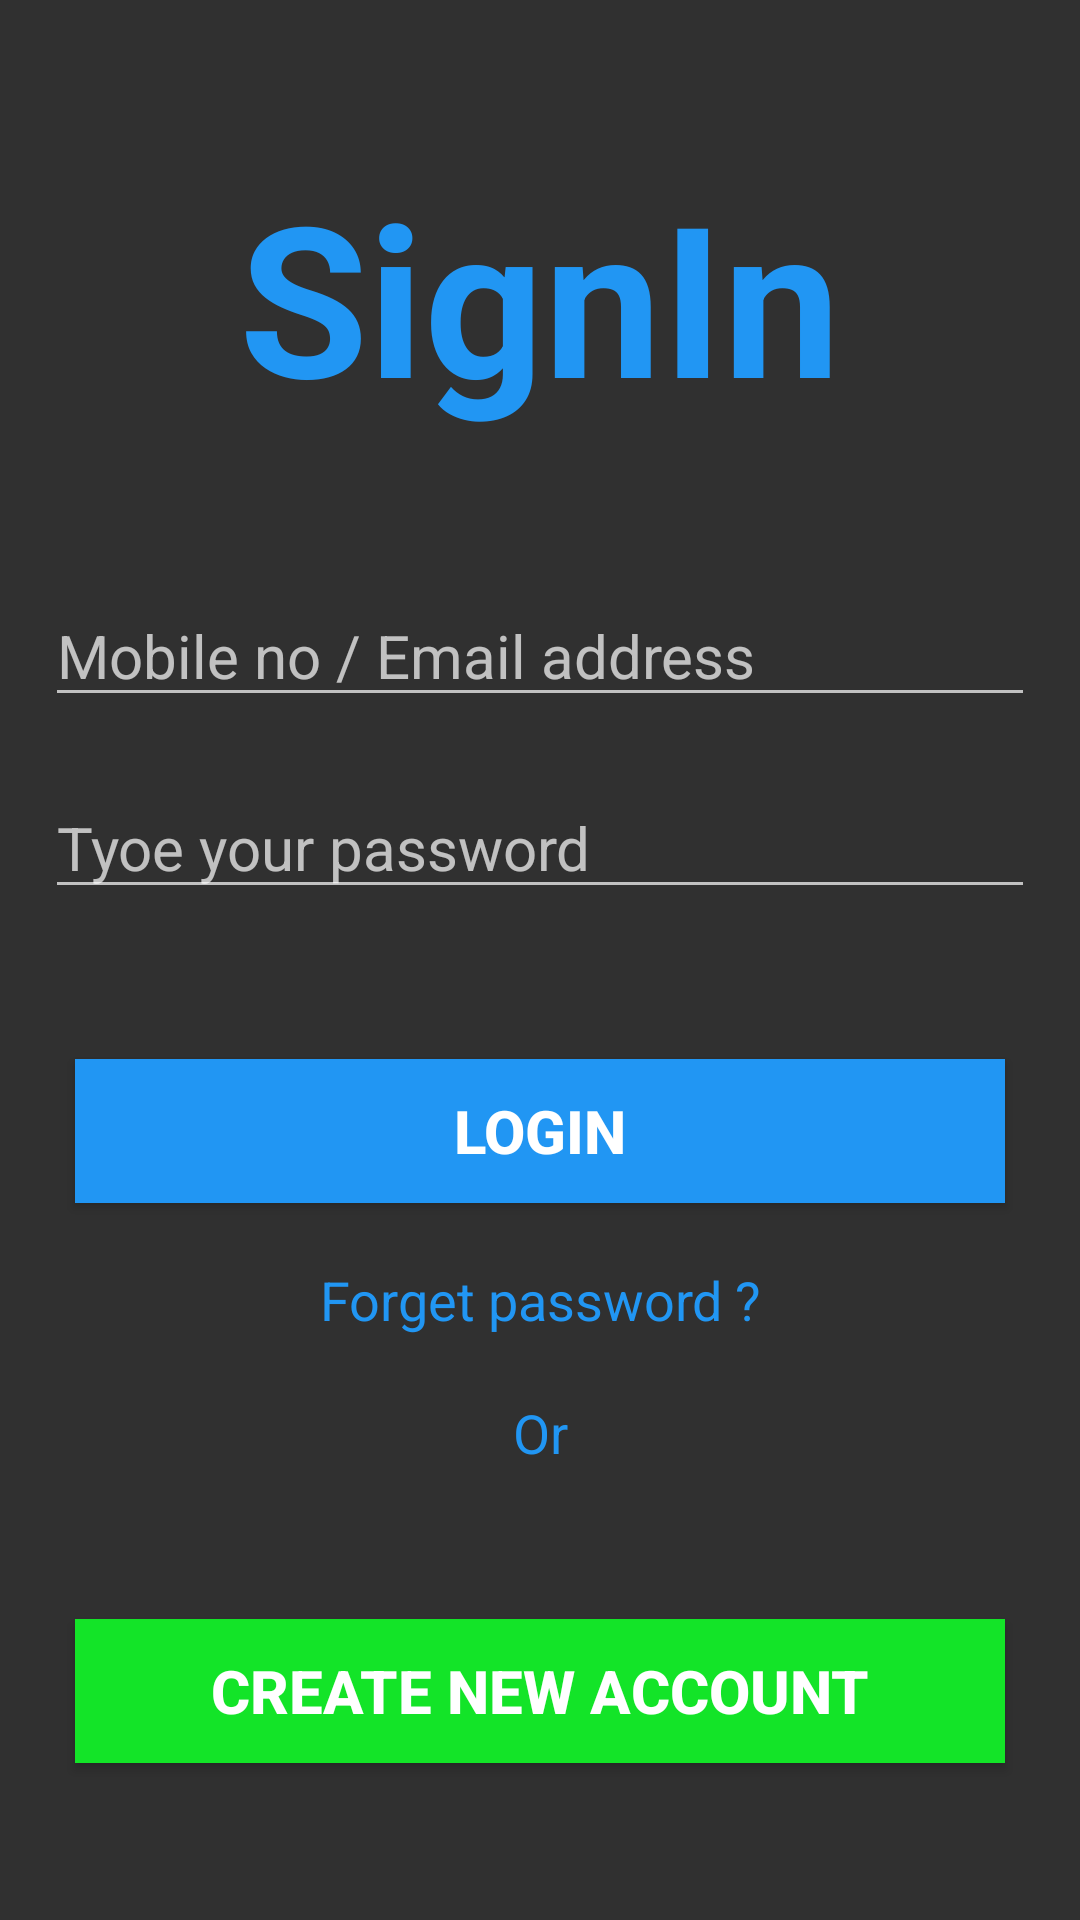

Android layout source for this screen:
<!-- AndroidManifest.xml: application theme Theme.TestingChatingApp -->
<!-- res/layout/activity_login.xml -->
<?xml version="1.0" encoding="utf-8"?>
<LinearLayout xmlns:android="http://schemas.android.com/apk/res/android"
    android:layout_width="match_parent"
    android:layout_height="match_parent"
    android:gravity="center"
    android:orientation="vertical">

    <TextView
        android:layout_width="match_parent"
        android:layout_height="wrap_content"
        android:gravity="center"
        android:text="SignIn"
        android:textColor="#2196F3"
        android:textSize="70dp"
        android:textStyle="bold" />


    <EditText
        android:id="@+id/et_Mobile"
        android:layout_width="match_parent"
        android:layout_height="wrap_content"
        android:layout_gravity="left"
        android:textSize="20dp"
        android:layout_marginLeft="15dp"
        android:layout_marginRight="15dp"
        android:layout_marginTop="50dp"
        android:hint="Mobile no / Email address" />

    <EditText
        android:id="@+id/et_password"
        android:layout_width="match_parent"
        android:layout_height="wrap_content"
        android:layout_gravity="left"
        android:textSize="20dp"
        android:inputType="textPassword"
        android:layout_marginLeft="15dp"
        android:layout_marginRight="15dp"
        android:layout_marginTop="20dp"
        android:hint="Tyoe your password" />

    <Button
        android:id="@+id/btn_login"
        android:layout_width="match_parent"
        android:layout_height="wrap_content"
        android:layout_marginLeft="25dp"
        android:layout_marginTop="50dp"
        android:layout_marginRight="25dp"
        android:background="#2196F3"
        android:text="Login"
        android:textSize="20dp"
        android:textStyle="bold">
    </Button>

    <TextView
        android:id="@+id/tv_forget_password"
        android:layout_width="match_parent"
        android:layout_height="wrap_content"
        android:layout_marginTop="20dp"
        android:gravity="center"
        android:text="Forget password ?"
        android:textColor="#2196F3"
        android:textSize="18dp" />
    <TextView
        android:layout_width="match_parent"
        android:layout_height="wrap_content"
        android:layout_marginTop="20dp"
        android:gravity="center"
        android:text="Or"
        android:textColor="#2196F3"
        android:textSize="18dp" />

    <Button
        android:id="@+id/btn_create_new"
        android:layout_width="match_parent"
        android:layout_height="wrap_content"
        android:layout_marginLeft="25dp"
        android:layout_marginTop="50dp"
        android:layout_marginRight="25dp"
        android:background="#13E428"
        android:text="Create new account"
        android:textSize="20dp"
        android:textStyle="bold">
    </Button>






</LinearLayout>
<!-- resources referenced by this layout -->
<resources>
  <style name="Theme.TestingChatingApp" parent="Theme.Design.NoActionBar">
          
          <item name="colorPrimary">@color/purple_500</item>
          <item name="colorPrimaryVariant">@color/purple_700</item>
          <item name="colorOnPrimary">@color/white</item>
          
          <item name="colorSecondary">@color/teal_200</item>
          <item name="colorSecondaryVariant">@color/teal_700</item>
          <item name="colorOnSecondary">@color/black</item>
          
          <item name="android:statusBarColor" tools:targetApi="l">?attr/colorPrimaryVariant</item>
          
      </style>
  <!-- not gathered from this repository: default colours our renderer supplied (Android Studio template values) -->
  <color name="purple_500">#FF6200EE</color>
  <color name="purple_700">#FF3700B3</color>
  <color name="teal_200">#FF03DAC5</color>
  <color name="teal_700">#FF018786</color>
  <color name="black">#FF000000</color>
  <color name="white">#FFFFFFFF</color>
</resources>
